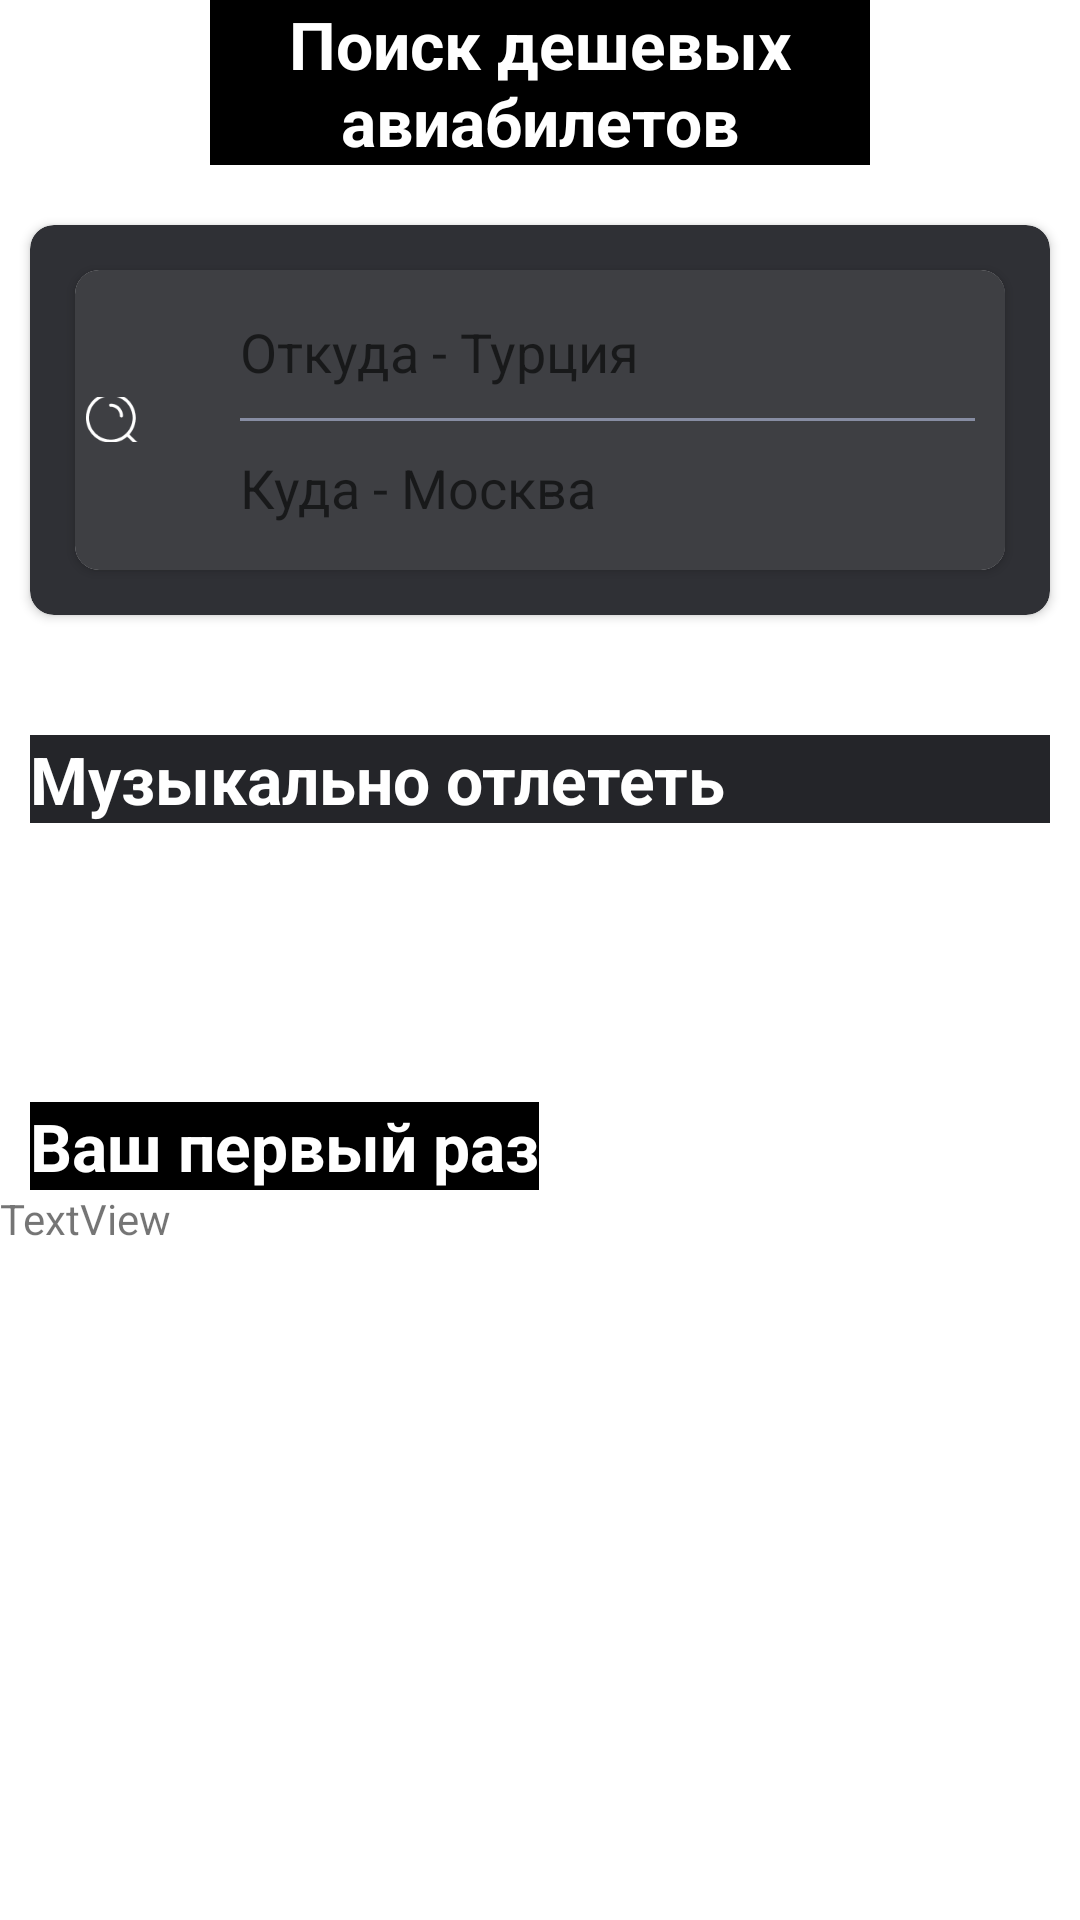

Write the Android layout XML for this screen, with the resource values it uses.
<!-- AndroidManifest.xml: application theme Theme.Komarova -->
<!-- res/layout/fragment_tickets.xml -->
<?xml version="1.0" encoding="utf-8"?>
<ScrollView xmlns:android="http://schemas.android.com/apk/res/android"
    xmlns:app="http://schemas.android.com/apk/res-auto"
    xmlns:tools="http://schemas.android.com/tools"
    android:layout_width="match_parent"
    android:layout_height="match_parent"
    android:layout_marginTop="10dp"
    tools:context=".presentation.ui.fragments.TicketsFragment">

    <LinearLayout
        android:layout_width="match_parent"
        android:layout_height="match_parent"
        android:gravity="center"
        android:orientation="vertical">

        <TextView
            android:layout_width="220dp"
            android:layout_height="wrap_content"
            android:background="@color/black"
            android:ellipsize="end"
            android:gravity="center"
            android:lines="2"
            android:text="@string/find_chip_ticket"
            android:textColor="@color/white"
            android:textSize="22sp"
            android:textStyle="bold" />

        <androidx.cardview.widget.CardView
            android:layout_width="match_parent"
            android:layout_height="wrap_content"
            android:layout_gravity="center"
            android:layout_marginStart="10dp"
            android:layout_marginTop="20dp"
            android:layout_marginEnd="10dp"
            android:foregroundGravity="center"
            app:cardBackgroundColor="@color/litle_gray"
            app:cardCornerRadius="8dp">

            <LinearLayout
                android:id="@+id/write"
                android:layout_width="match_parent"
                android:layout_height="wrap_content"
                android:gravity="center"
                android:orientation="horizontal">


                <androidx.cardview.widget.CardView
                    android:layout_width="match_parent"
                    android:layout_height="wrap_content"
                    android:layout_margin="15dp"
                    android:background="@color/gray"
                    app:cardCornerRadius="8dp">

                    <LinearLayout
                        android:layout_width="match_parent"
                        android:layout_height="wrap_content"
                        android:background="@color/gray"
                        android:gravity="center"
                        android:orientation="horizontal">

                        <ImageView
                            android:id="@+id/searchTickets"
                            android:layout_width="25dp"
                            android:layout_height="15dp"
                            android:scaleType="centerCrop"
                            android:src="@drawable/search" />

                        <LinearLayout
                            android:layout_width="wrap_content"
                            android:layout_height="wrap_content"
                            android:gravity="center"
                            android:orientation="vertical">

                            <LinearLayout
                                android:id="@+id/l2"
                                android:layout_width="20dp"
                                android:layout_height="50dp"
                                android:layout_weight="1"
                                android:orientation="horizontal">

                                <ImageView
                                    android:id="@+id/plane"
                                    android:layout_width="20dp"
                                    android:layout_height="50dp"
                                    android:layout_weight="1"
                                    android:src="@drawable/img"
                                    android:visibility="gone" />
                            </LinearLayout>

                            <LinearLayout
                                android:id="@+id/l"
                                android:layout_width="20dp"
                                android:layout_height="50dp"
                                android:layout_weight="1"
                                android:orientation="horizontal">

                                <ImageView
                                    android:id="@+id/imageView2"
                                    android:layout_width="20dp"
                                    android:layout_height="50dp"
                                    android:src="@drawable/search"
                                    android:visibility="gone" />
                            </LinearLayout>
                        </LinearLayout>

                        <LinearLayout
                            android:layout_width="match_parent"
                            android:layout_height="wrap_content"
                            android:background="@color/gray"
                            android:orientation="vertical">

                            <RelativeLayout
                                android:layout_width="match_parent"
                                android:layout_height="wrap_content">

                                <EditText
                                    android:id="@+id/edit_where_from_1"
                                    android:layout_width="match_parent"
                                    android:layout_height="wrap_content"
                                    android:background="@null"
                                    android:ems="10"
                                    android:hint="@string/where_from"
                                    android:inputType="text"
                                    android:padding="10dp" />

                                <ImageView
                                    android:id="@+id/clearText1"
                                    android:layout_width="wrap_content"
                                    android:layout_height="wrap_content"
                                    android:layout_alignParentEnd="true"
                                    android:layout_centerVertical="true"
                                    android:padding="10dp"
                                    android:src="@android:drawable/ic_menu_close_clear_cancel"
                                    android:visibility="gone" />
                            </RelativeLayout>

                            <LinearLayout
                                android:layout_width="match_parent"
                                android:layout_height="1dp"
                                android:layout_marginStart="10dp"
                                android:layout_marginEnd="10dp"
                                android:background="@color/gray2"
                                android:orientation="horizontal" />

                            <RelativeLayout
                                android:layout_width="match_parent"
                                android:layout_height="wrap_content">

                                <EditText
                                    android:id="@+id/edit_where_1"
                                    android:layout_width="match_parent"
                                    android:layout_height="wrap_content"
                                    android:background="@null"
                                    android:ems="10"
                                    android:hint="@string/where"
                                    android:inputType="text"
                                    android:padding="10dp" />

                                <ImageView
                                    android:id="@+id/clearText"
                                    android:layout_width="wrap_content"
                                    android:layout_height="wrap_content"
                                    android:layout_alignParentEnd="true"
                                    android:layout_centerVertical="true"
                                    android:padding="10dp"
                                    android:src="@android:drawable/ic_menu_close_clear_cancel"
                                    android:visibility="gone" />
                            </RelativeLayout>

                        </LinearLayout>
                    </LinearLayout>
                </androidx.cardview.widget.CardView>

            </LinearLayout>
        </androidx.cardview.widget.CardView>

        <LinearLayout
            android:layout_width="match_parent"
            android:layout_height="match_parent"
            android:layout_marginStart="15dp"
            android:layout_marginTop="10dp"
            android:layout_marginEnd="15dp"
            android:layout_marginBottom="15dp"
            android:background="@color/black"
            android:orientation="vertical">



        </LinearLayout>

        <TextView
            android:id="@+id/textView2"
            android:layout_width="match_parent"
            android:layout_height="wrap_content"
            android:layout_marginStart="10dp"
            android:layout_marginTop="15dp"
            android:layout_marginEnd="10dp"
            android:background="#242529"
            android:text="@string/music_from"
            android:textColor="@color/white"
            android:textSize="22sp"
            android:textStyle="bold" />

        <androidx.cardview.widget.CardView
            android:layout_width="match_parent"
            android:layout_height="match_parent"
            android:layout_gravity="center"
            android:layout_marginStart="10dp"
            android:layout_marginTop="20dp"
            android:layout_marginEnd="10dp"
            android:foregroundGravity="center"
            app:cardBackgroundColor="@color/black"
            app:cardCornerRadius="8dp">

            <androidx.recyclerview.widget.RecyclerView
                android:id="@+id/rcView"
                android:layout_width="match_parent"
                android:layout_height="match_parent" />
        </androidx.cardview.widget.CardView>

        <Button
            android:id="@+id/button"
            style="@style/ButtonStyle"
            android:layout_width="match_parent"
            android:layout_height="wrap_content"
            android:layout_marginStart="10dp"
            android:layout_marginEnd="10dp"
            android:text="@string/show_every_place"
            app:cardCornerRadius="8dp" />

        <LinearLayout
            android:layout_width="match_parent"
            android:layout_height="match_parent"
            android:layout_marginTop="10dp"
            android:orientation="vertical">

            <TextView
                android:id="@+id/textView3"
                android:layout_width="wrap_content"
                android:layout_height="wrap_content"
                android:layout_marginStart="10dp"
                android:layout_marginTop="15dp"
                android:layout_marginEnd="10dp"
                android:background="@color/black"
                android:text="@string/your_first_time"
                android:textColor="@color/white"
                android:textSize="22sp"
                android:textStyle="bold" />

            <TextView
                android:id="@+id/textView6"
                android:layout_width="match_parent"
                android:layout_height="wrap_content"
                android:text="TextView" />
        </LinearLayout>

        <LinearLayout
            android:layout_width="match_parent"
            android:layout_height="match_parent"
            android:orientation="horizontal"></LinearLayout>

    </LinearLayout>

</ScrollView>
<!-- resources referenced by this layout -->
<resources>
  <color name="black">#FF000000</color>
  <color name="gray">#3E3F43</color>
  <color name="gray2">#878DA3</color>
  <color name="litle_gray">#2F3035</color>
  <color name="white">#FFFFFFFF</color>
  <!-- drawable img: png bitmap (drawable, 560 bytes) -->
  <!-- drawable search: png bitmap (drawable, 1399 bytes) -->
  <string name="find_chip_ticket">Поиск дешевых авиабилетов</string>
  <string name="music_from">Музыкально отлететь</string>
  <string name="show_every_place">Показать все места</string>
  <string name="where">Куда - Москва</string>
  <string name="where_from">Откуда - Турция</string>
  <string name="your_first_time">Ваш первый раз</string>
  <style name="ButtonStyle" parent="Widget.MaterialComponents.Button">
          <item name="android:backgroundTint">@color/litle_gray</item>
      </style>
  <style name="Theme.Komarova" parent="Base.Theme.Komarova">
          <item name="colorPrimary">#303F9F</item>
          <item name="statusBarForeground">@color/white</item>
          <item name="windowActionBar">false</item>
          <item name="windowNoTitle">true</item>
          <item name="colorOnPrimary">@color/white</item>
  
      </style>
  <style name="Base.Theme.Komarova" parent="Theme.MaterialComponents.DayNight.DarkActionBar">
          
          <item name="colorPrimary">@color/black</item>
          <item name="statusBarForeground">@color/black</item>
          <item name="windowActionBar">false</item>
          <item name="windowNoTitle">true</item>
          <item name="colorOnPrimary">@color/white</item> 
          <item name="colorOnSurface">@color/white</item> 
      </style>
</resources>
